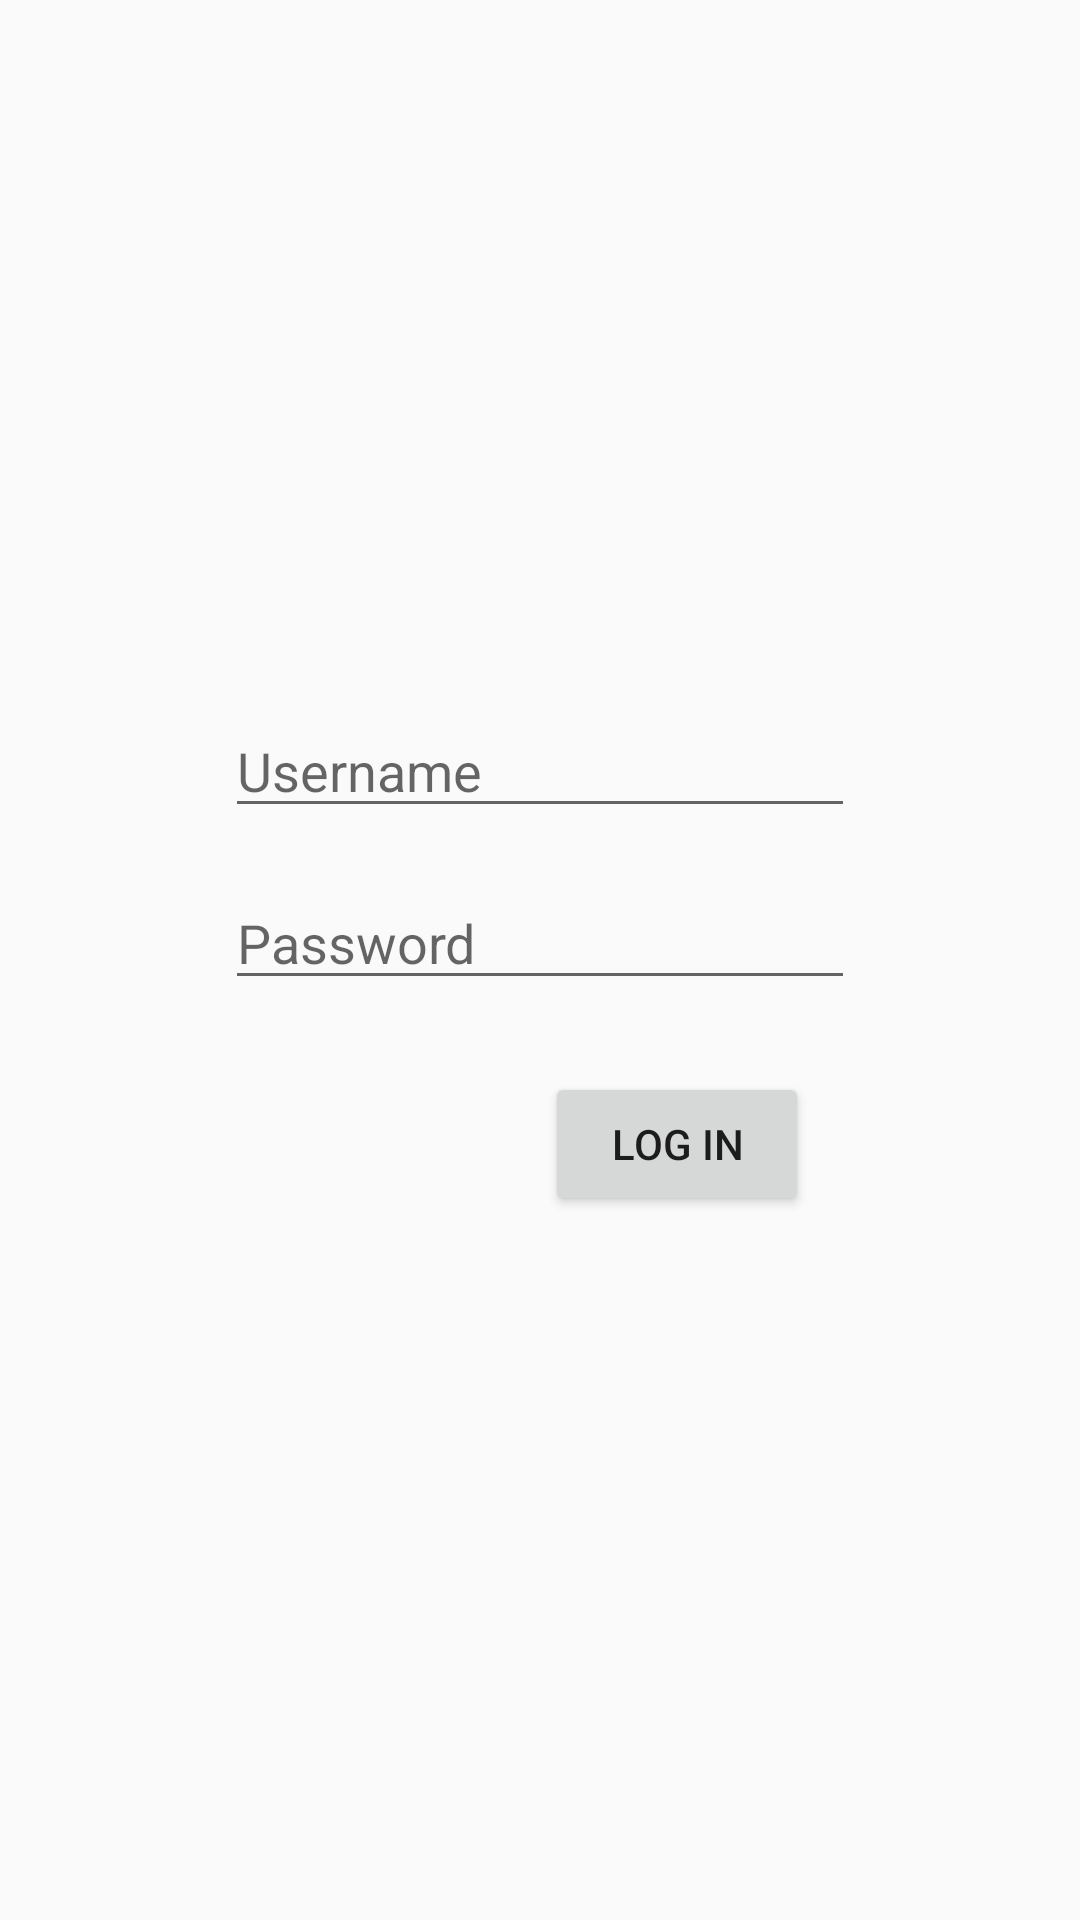

Layout XML and referenced resources for this Android screen:
<!-- AndroidManifest.xml: application theme AppTheme -->
<!-- res/layout/activity_log_in.xml -->
<?xml version="1.0" encoding="utf-8"?>
<androidx.constraintlayout.widget.ConstraintLayout xmlns:android="http://schemas.android.com/apk/res/android"
	xmlns:app="http://schemas.android.com/apk/res-auto"
	xmlns:tools="http://schemas.android.com/tools"
	android:layout_width="match_parent"
	android:layout_height="match_parent"
	tools:context=".login.LogInActivity">

	<EditText
		android:id="@+id/editUsername"
		android:layout_width="wrap_content"
		android:layout_height="wrap_content"
		android:autofillHints="@string/edit_username"
		android:ems="10"
		android:hint="@string/edit_username"
		android:inputType="textPersonName"
		app:layout_constraintBottom_toTopOf="@+id/editPassword"
		app:layout_constraintEnd_toEndOf="parent"
		app:layout_constraintHorizontal_bias="0.5"
		app:layout_constraintStart_toStartOf="parent"
		app:layout_constraintTop_toTopOf="parent"
		app:layout_constraintVertical_chainStyle="packed" />

	<EditText
		android:id="@+id/editPassword"
		android:layout_width="wrap_content"
		android:layout_height="wrap_content"
		android:layout_marginTop="16dp"
		android:layout_marginBottom="24dp"
		android:autofillHints="@string/edit_password"
		android:ems="10"
		android:hint="@string/edit_password"
		android:inputType="textPassword"
		app:layout_constraintBottom_toTopOf="@+id/buttonLogIn"
		app:layout_constraintEnd_toEndOf="parent"
		app:layout_constraintHorizontal_bias="0.5"
		app:layout_constraintStart_toStartOf="parent"
		app:layout_constraintTop_toBottomOf="@+id/editUsername" />

	<Button
		android:id="@+id/buttonLogIn"
		android:layout_width="wrap_content"
		android:layout_height="wrap_content"
		android:layout_marginStart="16dp"
		android:text="@string/button_log_in"
		app:layout_constraintBottom_toBottomOf="parent"
		app:layout_constraintEnd_toEndOf="parent"
		app:layout_constraintHorizontal_bias="0.5"
		app:layout_constraintStart_toStartOf="@+id/editPassword"
		app:layout_constraintTop_toBottomOf="@+id/editPassword" />

</androidx.constraintlayout.widget.ConstraintLayout>
<!-- resources referenced by this layout -->
<resources>
  <string name="button_log_in">Log in</string>
  <string name="edit_password">Password</string>
  <string name="edit_username">Username</string>
  <style name="AppTheme" parent="Theme.AppCompat.Light.DarkActionBar">
  		
  		<item name="colorPrimary">@color/colorPrimary</item>
  		<item name="colorPrimaryDark">@color/colorPrimaryDark</item>
  		<item name="colorAccent">@color/colorAccent</item>
  		<item name="colorSurface">@color/colorWhite</item>
  	</style>
  <color name="colorPrimary">#6200EE</color>
  <color name="colorPrimaryDark">#3700B3</color>
  <color name="colorAccent">#03DAC5</color>
  <color name="colorWhite">#FFFFFF</color>
</resources>
